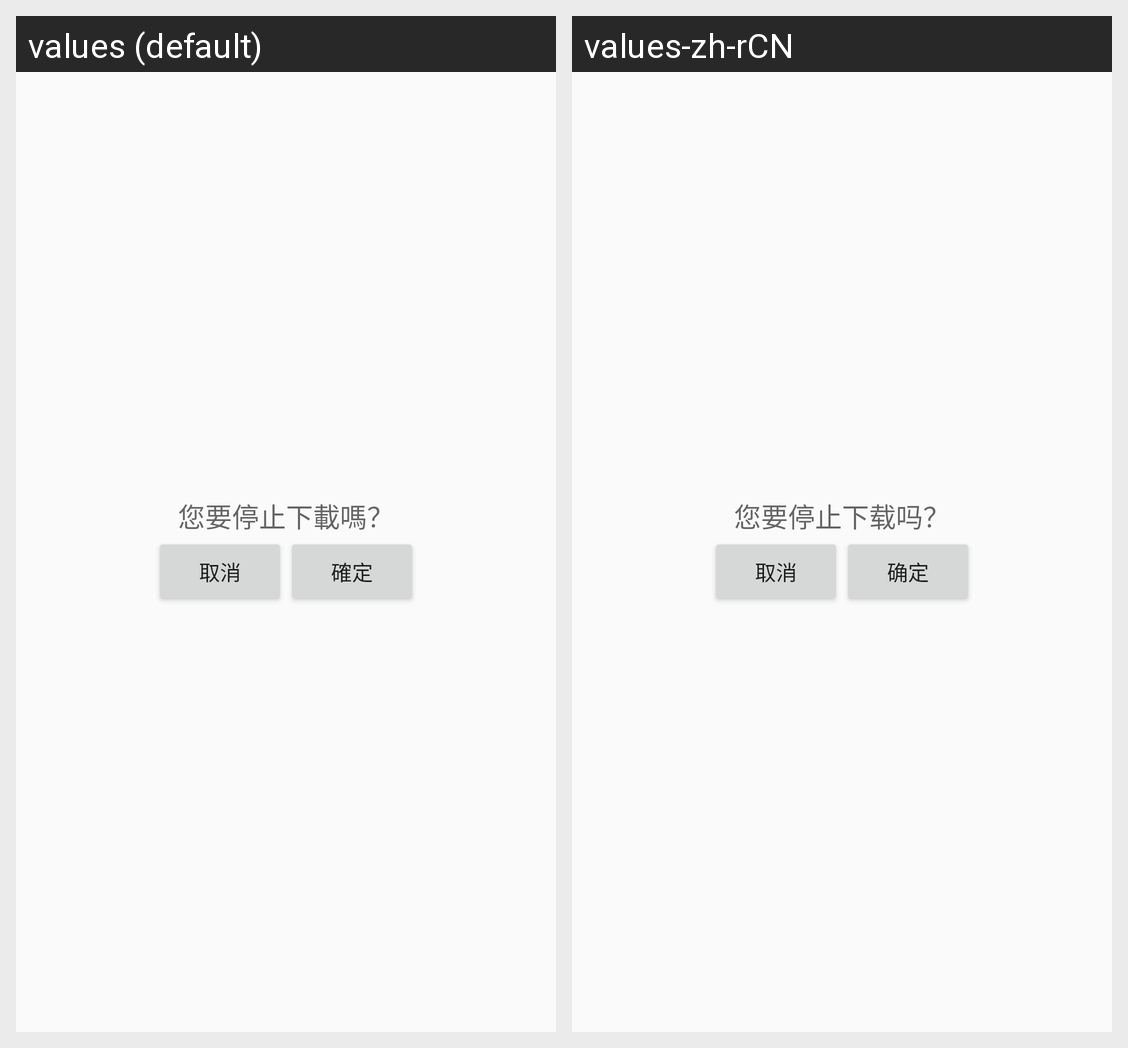

Strings drawn on this Android screen and how each of the app's shown locales translates them:
Android screen res/layout/download_all_service_handler.xml rendered under 2 locales, left to right: values (default), values-zh-rCN. Device: Nexus 5 (rendered at 1080×1920; each locale shown at half size, 540×960, under a caption strip naming it); theme AppTheme.
Strings drawn on this screen, with the default value and each locale's value (text and hints the layout hard-codes, and strings that could not be matched under every locale, appear in the picture but are not listed):

dlgSureStopDownload
  values: 您要停止下載嗎？
  values-zh-rCN: 您要停止下载吗？

dlgCancel
  values: 取消
  values-zh-rCN: 取消

dlgOk
  values: 確定
  values-zh-rCN: 确定
